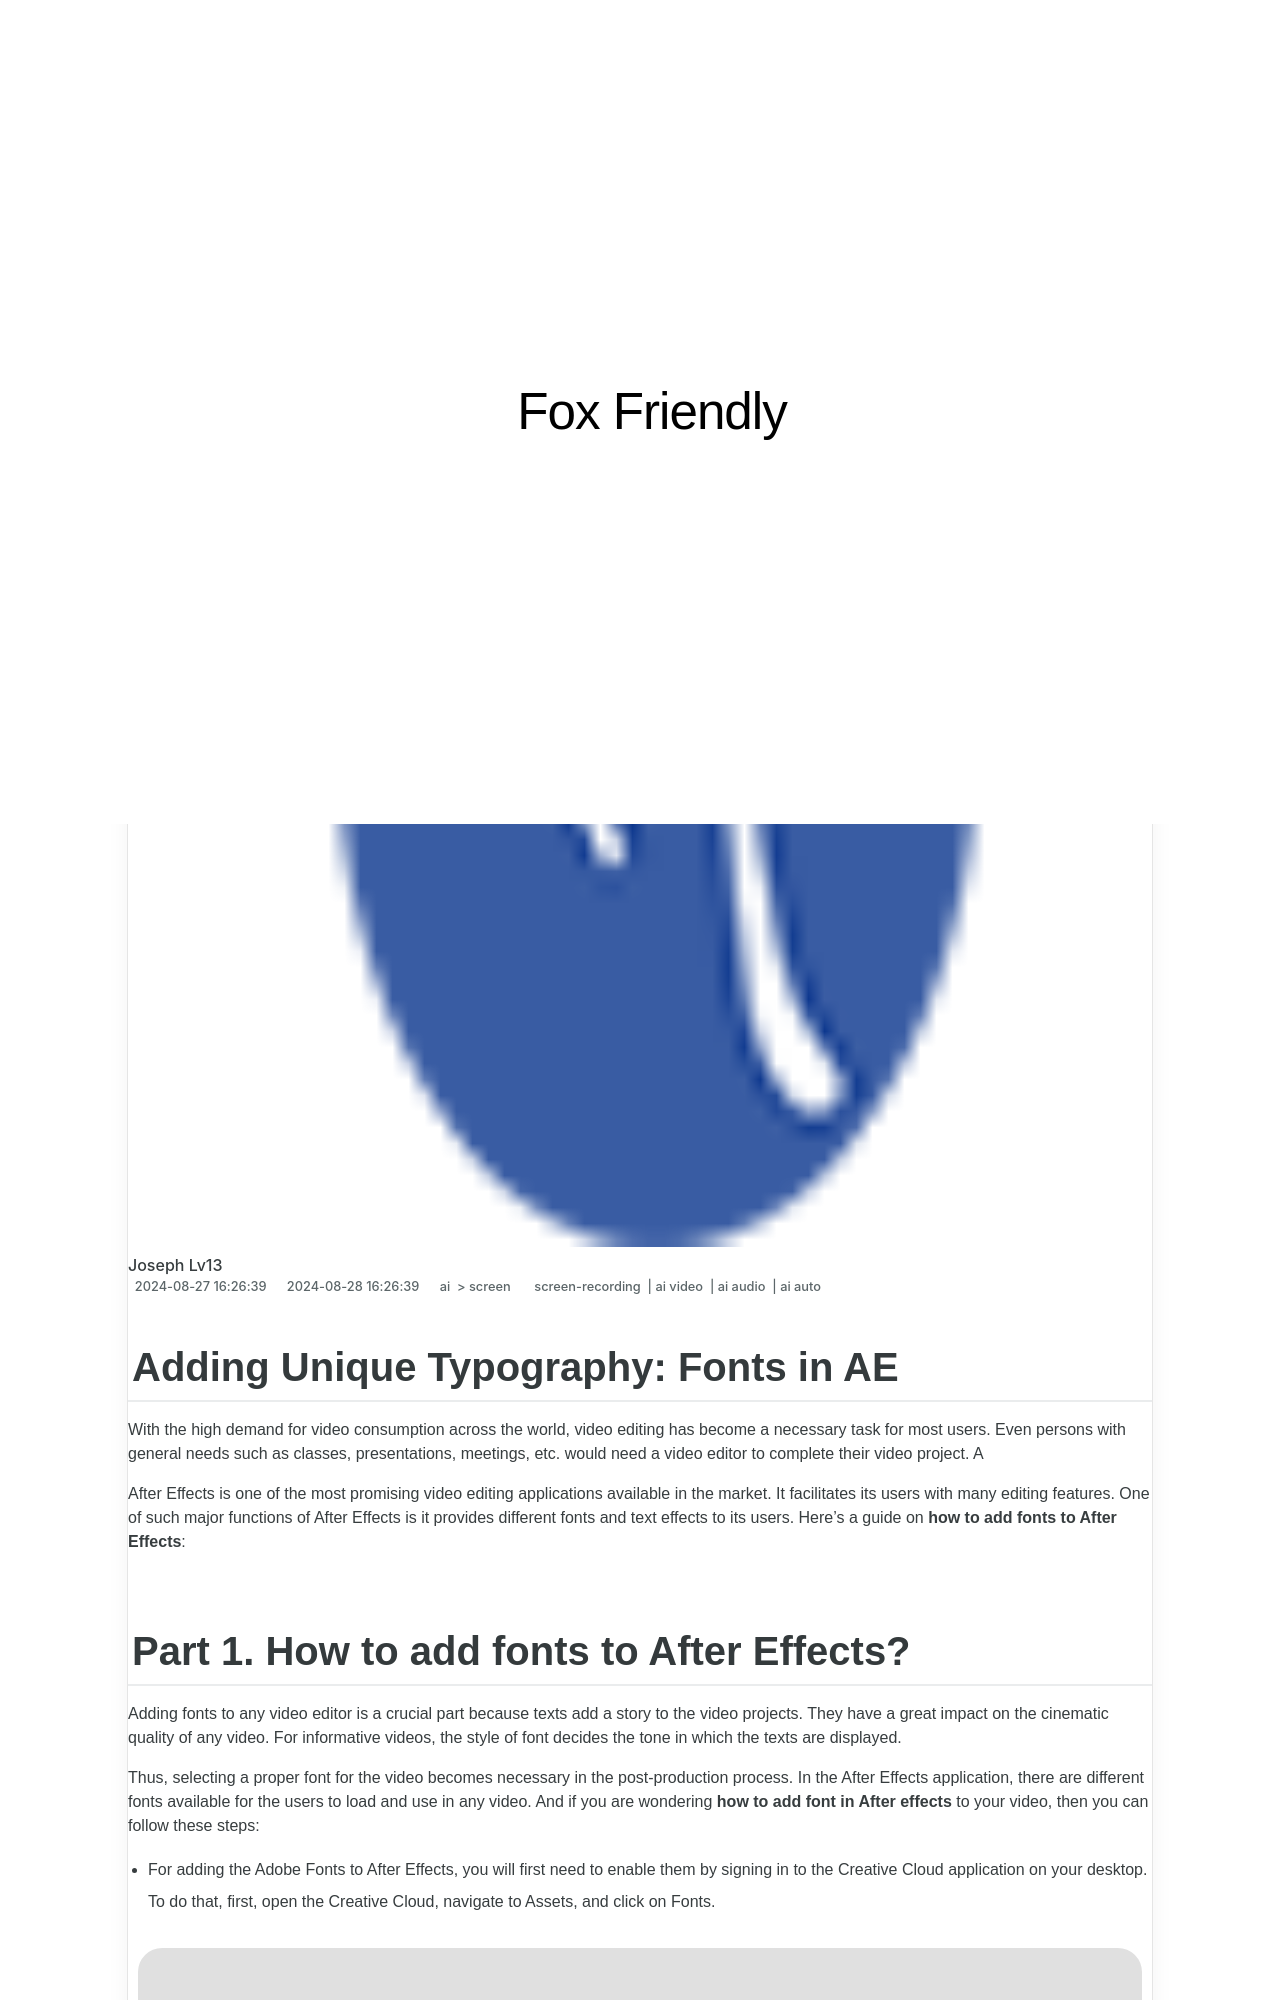

repository: techidaily/site-fox-friendly · page: 2024-approved-adding-unique-typography-fonts-in-ae/index.html · generator: jekyll

---
title: "\"2024 Approved  Adding Unique Typography  Fonts in AE\""
date: 2024-08-27T16:26:39.631Z
updated: 2024-08-28T16:26:39.631Z
tags: 
  - screen-recording
  - ai video
  - ai audio
  - ai auto
categories: 
  - ai
  - screen
description: "\"This Article Describes 2024 Approved: Adding Unique Typography: Fonts in AE\""
excerpt: "\"This Article Describes 2024 Approved: Adding Unique Typography: Fonts in AE\""
keywords: "AE Typeface Design,Unique Font Creation,AE Graphic Typography,Innovative Typography AE,AE Unique Fonts,Typographic Diversity AE,AE Artistic Fonts"
thumbnail: https://thmb.techidaily.com/fe488ca615edc9308d7ef5f18a2de9eeeab475c2bf30ee9f714175262d3f8617.jpeg
---

## Adding Unique Typography: Fonts in AE

With the high demand for video consumption across the world, video editing has become a necessary task for most users. Even persons with general needs such as classes, presentations, meetings, etc. would need a video editor to complete their video project. A

After Effects is one of the most promising video editing applications available in the market. It facilitates its users with many editing features. One of such major functions of After Effects is it provides different fonts and text effects to its users. Here's a guide on **how to add fonts to After Effects**:
